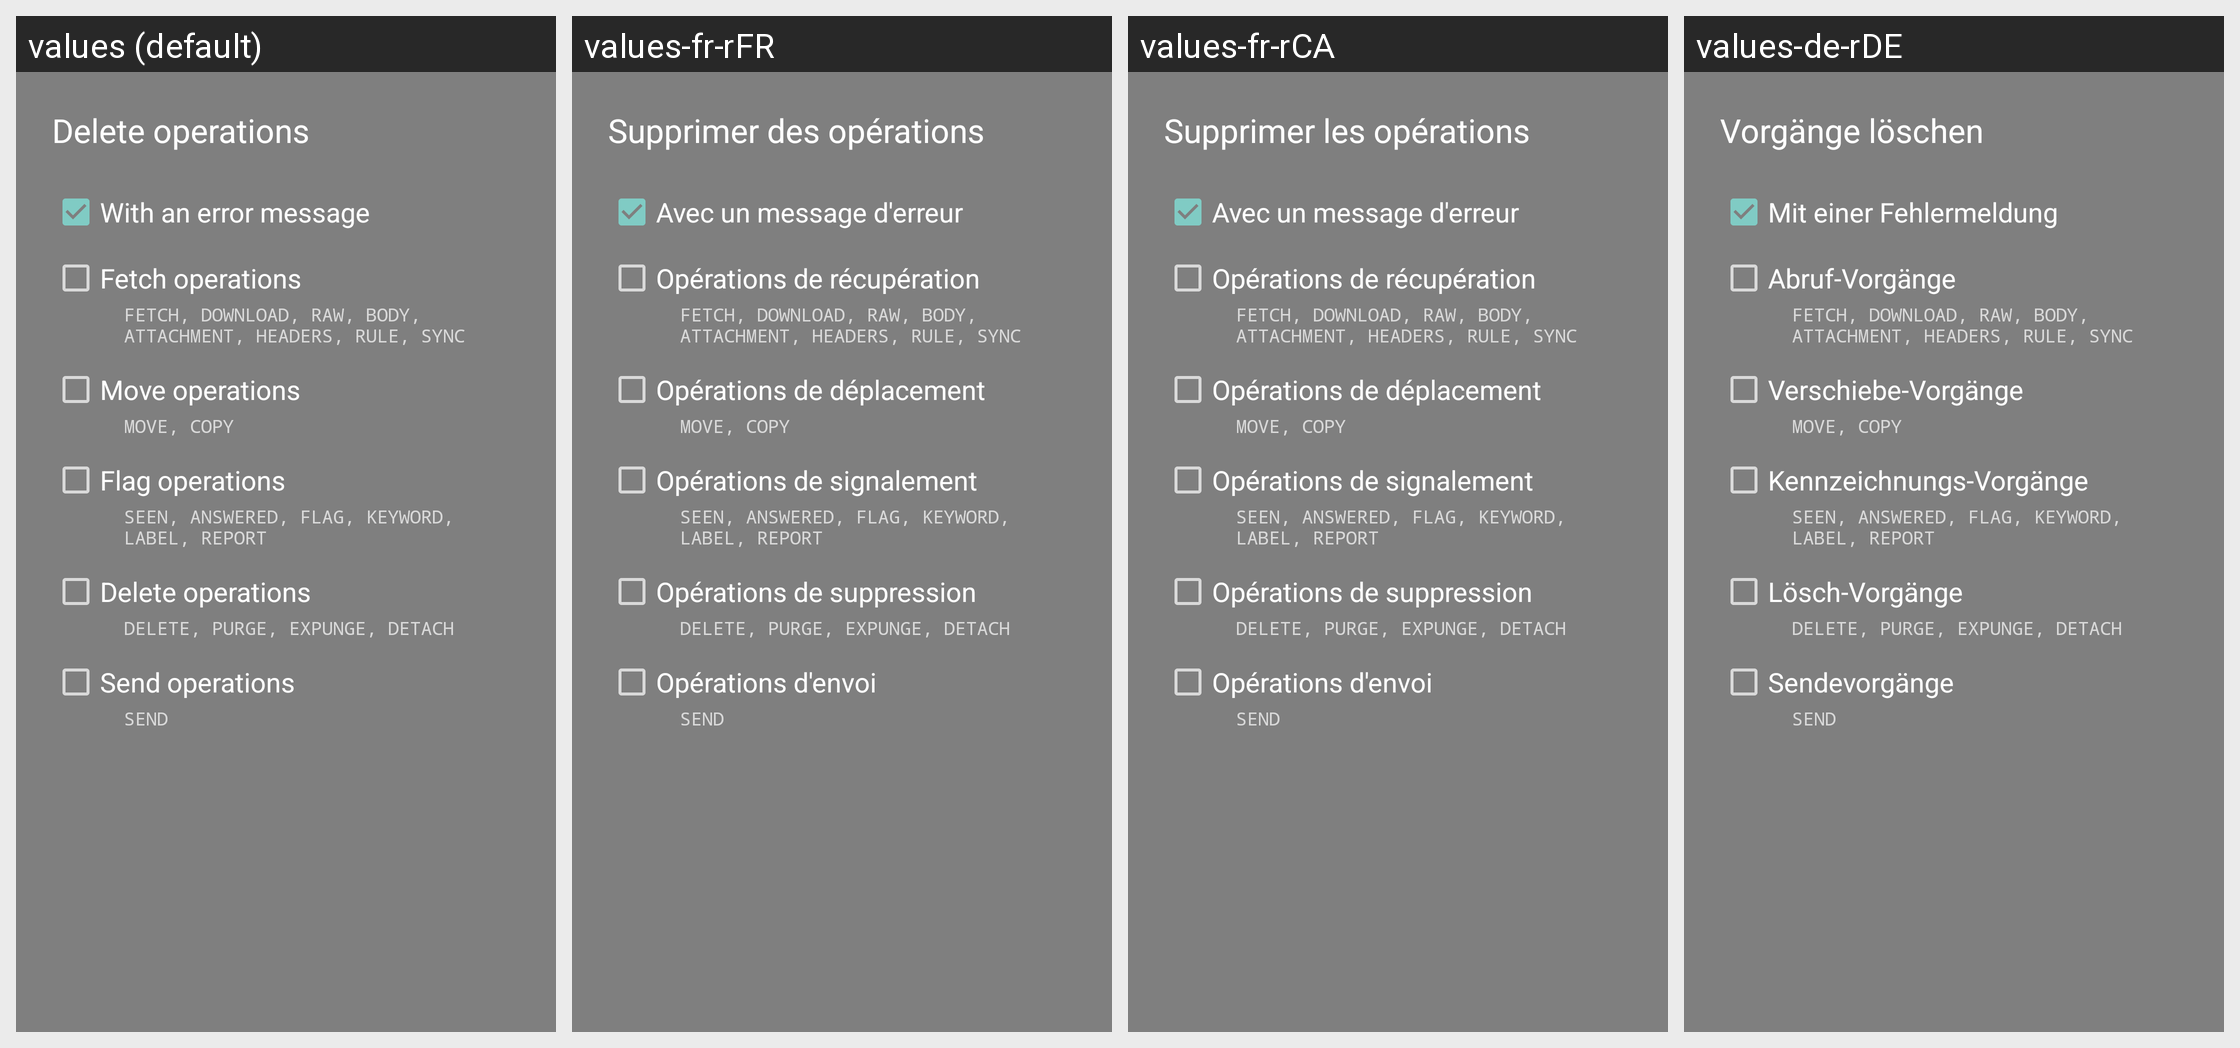

The same Android screen rendered under several of its app's locales, left to right. List the strings drawn on it with the default value and each locale's translation.
Android screen res/layout/dialog_delete_operations.xml rendered under 4 locales, left to right: values (default), values-fr-rFR, values-fr-rCA, values-de-rDE. Device: Nexus 5 (rendered at 1080×1920; each locale shown at half size, 540×960, under a caption strip naming it); theme Theme.AppCompat.TranslucentSplash.
Other locales in the repository, not shown: values-af, values-af-rZA, values-ar, values-ar-rBH, values-ar-rEG, values-ar-rSA, values-ar-rYE, values-az, values-az-rAZ, values-ba-rRU, values-be-rBY, values-bg-rBG, values-bn-rBD, values-bn-rIN, values-bs-rBA, values-ca, values-ca-rES, values-cs, values-cs-rCZ, values-da, values-da-rDK, values-de, values-de-rAT, values-de-rCH, values-de-rLI, values-el, values-el-rGR, values-en, values-en-rGB, values-es-rES, values-et-rEE, values-eu-rES, values-fa, values-fa-rIR, values-fi, values-fi-rFI, values-fr, values-fy-rNL, values-gl-rES, values-he, values-hi-rIN, values-hr-rHR, values-hu, values-hu-rHU, values-hy-rAM, values-in-rID, values-it, values-it-rIT, values-iw, values-iw-rIL, values-ja, values-ja-rJP, values-ka-rGE, values-kk-rKZ, values-ko, values-ko-rKR, values-lt-rLT, values-lv-rLV, values-nb, values-nb-rNO, values-nl, values-nl-rNL, values-nn-rNO, values-no, values-no-rNO, values-or-rIN, values-pl, values-pl-rPL, values-pt-rBR, values-pt-rPT, values-ro, values-ro-rRO, values-ru, values-ru-rRU, values-sat-rIN, values-si-rLK, values-sk-rSK, values-sl-rSI, values-sq-rAL, values-sr, values-sr-rSP, values-sv-rSE, values-szl-rPL, values-ta-rIN, values-tr, values-tr-rTR, values-tt-rRU, values-uk, values-uk-rUA, values-vi, values-vi-rVN, values-zh-rCN, values-zh-rTW.
Strings drawn on this screen, with the default value and each locale's value (text and hints the layout hard-codes, and strings that could not be matched under every locale, appear in the picture but are not listed):

title_delete_operation_title
  values: Delete operations
  values-fr-rFR: Supprimer des opérations
  values-fr-rCA: Supprimer les opérations
  values-de-rDE: Vorgänge löschen

title_delete_operation_error
  values: With an error message
  values-fr-rFR: Avec un message d'erreur
  values-fr-rCA: Avec un message d'erreur
  values-de-rDE: Mit einer Fehlermeldung

title_delete_operation_fetch
  values: Fetch operations
  values-fr-rFR: Opérations de récupération
  values-fr-rCA: Opérations de récupération
  values-de-rDE: Abruf-Vorgänge

title_delete_operation_move
  values: Move operations
  values-fr-rFR: Opérations de déplacement
  values-fr-rCA: Opérations de déplacement
  values-de-rDE: Verschiebe-Vorgänge

title_delete_operation_flag
  values: Flag operations
  values-fr-rFR: Opérations de signalement
  values-fr-rCA: Opérations de signalement
  values-de-rDE: Kennzeichnungs-Vorgänge

title_delete_operation_delete
  values: Delete operations
  values-fr-rFR: Opérations de suppression
  values-fr-rCA: Opérations de suppression
  values-de-rDE: Lösch-Vorgänge

title_delete_operation_send
  values: Send operations
  values-fr-rFR: Opérations d'envoi
  values-fr-rCA: Opérations d'envoi
  values-de-rDE: Sendevorgänge
